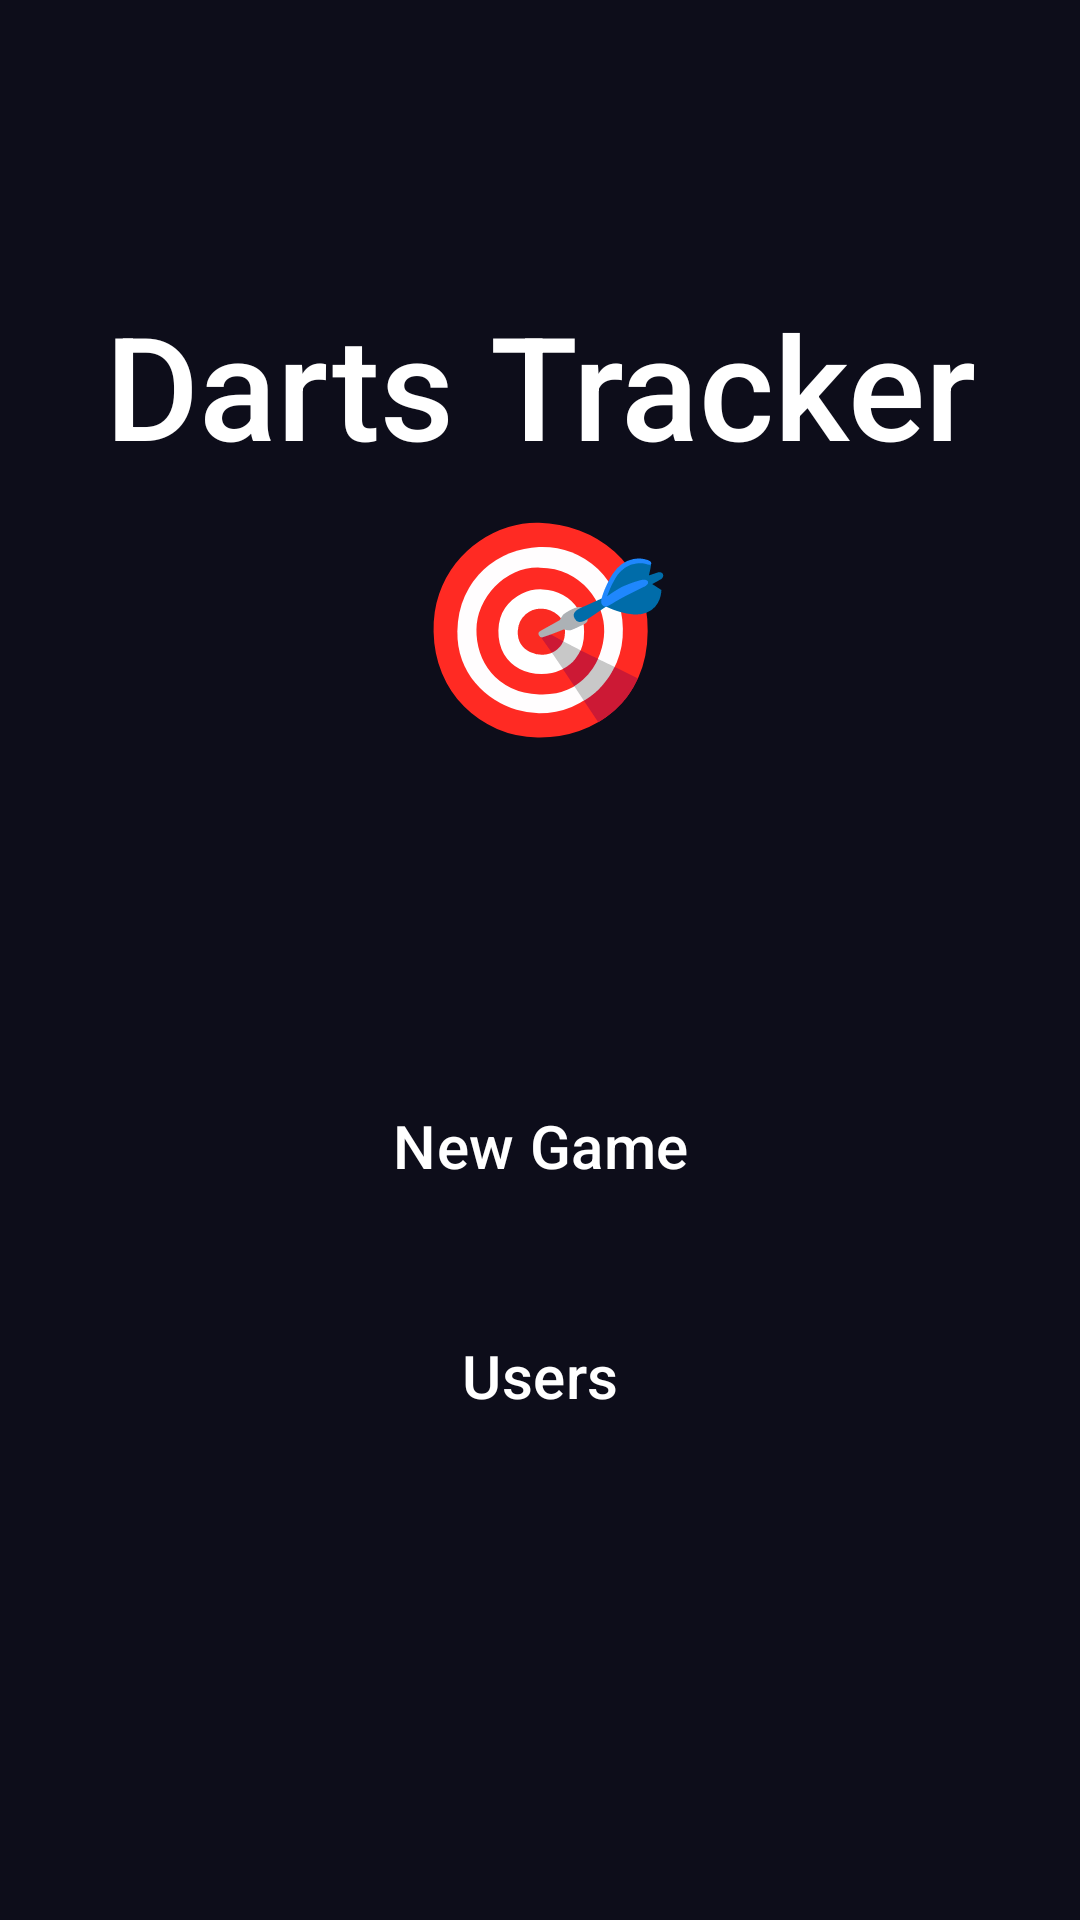

Write the Android layout XML for this screen, with the resource values it uses.
<!-- AndroidManifest.xml: application theme Theme.Darts -->
<!-- res/layout/activity_main.xml -->
<?xml version="1.0" encoding="utf-8"?>
<androidx.constraintlayout.widget.ConstraintLayout xmlns:android="http://schemas.android.com/apk/res/android"
    xmlns:app="http://schemas.android.com/apk/res-auto"
    xmlns:tools="http://schemas.android.com/tools"
    android:id="@+id/main"
    android:layout_width="match_parent"
    android:layout_height="match_parent"
    android:background="#0d0d1a"
    tools:context=".MainActivity">

    <androidx.constraintlayout.widget.Guideline
        android:id="@+id/guideTop"
        android:layout_width="wrap_content"
        android:layout_height="wrap_content"
        android:orientation="horizontal"
        app:layout_constraintGuide_percent="0.15" />

    <androidx.constraintlayout.widget.Guideline
        android:id="@+id/guideEmoji"
        android:layout_width="wrap_content"
        android:layout_height="wrap_content"
        android:orientation="horizontal"
        app:layout_constraintGuide_percent="0.35" />

    <androidx.constraintlayout.widget.Guideline
        android:id="@+id/guideBtn1"
        android:layout_width="wrap_content"
        android:layout_height="wrap_content"
        android:orientation="horizontal"
        app:layout_constraintGuide_percent="0.55" />

    <androidx.constraintlayout.widget.Guideline
        android:id="@+id/guideBtn2"
        android:layout_width="wrap_content"
        android:layout_height="wrap_content"
        android:orientation="horizontal"
        app:layout_constraintGuide_percent="0.67" />

    <TextView
        android:id="@+id/Title"
        android:layout_width="wrap_content"
        android:layout_height="wrap_content"
        android:fontFamily="sans-serif-medium"
        android:text="Darts Tracker"
        android:textColor="#ffffff"
        android:textSize="48sp"
        app:layout_constraintEnd_toEndOf="parent"
        app:layout_constraintStart_toStartOf="parent"
        app:layout_constraintTop_toTopOf="@+id/guideTop" />

    <TextView
        android:id="@+id/TitleEmoji"
        android:layout_width="wrap_content"
        android:layout_height="wrap_content"
        android:text="🎯"
        android:textSize="70sp"
        app:layout_constraintEnd_toEndOf="parent"
        app:layout_constraintStart_toStartOf="parent"
        app:layout_constraintTop_toBottomOf="@+id/Title" />

    <Button
        android:id="@+id/newGameButton"
        style="@style/Widget.Material3.Button"
        android:layout_width="0dp"
        android:layout_height="60dp"
        android:layout_marginStart="60dp"
        android:layout_marginEnd="60dp"
        android:backgroundTint="#6A0303"
        android:onClick="onNewGameClick"
        android:text="New Game"
        android:textColor="@color/white"
        android:textSize="20sp"
        app:layout_constraintEnd_toEndOf="parent"
        app:layout_constraintStart_toStartOf="parent"
        app:layout_constraintTop_toTopOf="@+id/guideBtn1" />

    <Button
        android:id="@+id/usersButton"
        style="@style/Widget.Material3.Button"
        android:layout_width="0dp"
        android:layout_height="60dp"
        android:layout_marginStart="60dp"
        android:layout_marginEnd="60dp"
        android:backgroundTint="#6A0303"
        android:onClick="onUsersClick"
        android:text="Users"
        android:textColor="@color/white"
        android:textSize="20sp"
        app:layout_constraintEnd_toEndOf="parent"
        app:layout_constraintStart_toStartOf="parent"
        app:layout_constraintTop_toTopOf="@+id/guideBtn2" />

</androidx.constraintlayout.widget.ConstraintLayout>
<!-- resources referenced by this layout -->
<resources>
  <style name="Theme.Darts" parent="Base.Theme.Darts" />
  <style name="Base.Theme.Darts" parent="Theme.Material3.DayNight.NoActionBar">
          
          
          <item name="android:windowBackground">#0d0d1a</item>
          <item name="android:statusBarColor">#0d0d1a</item>
          <item name="colorPrimary">#6A0303</item>
          <item name="colorPrimaryDark">#0d0d1a</item>
          <item name="android:textColor">#ffffff</item>
          <item name="android:fontFamily">sans-serif-medium</item>
      </style>
  <!-- not gathered from this repository: default colours our renderer supplied (Android Studio template values) -->
  <color name="white">#FFFFFFFF</color>
</resources>
